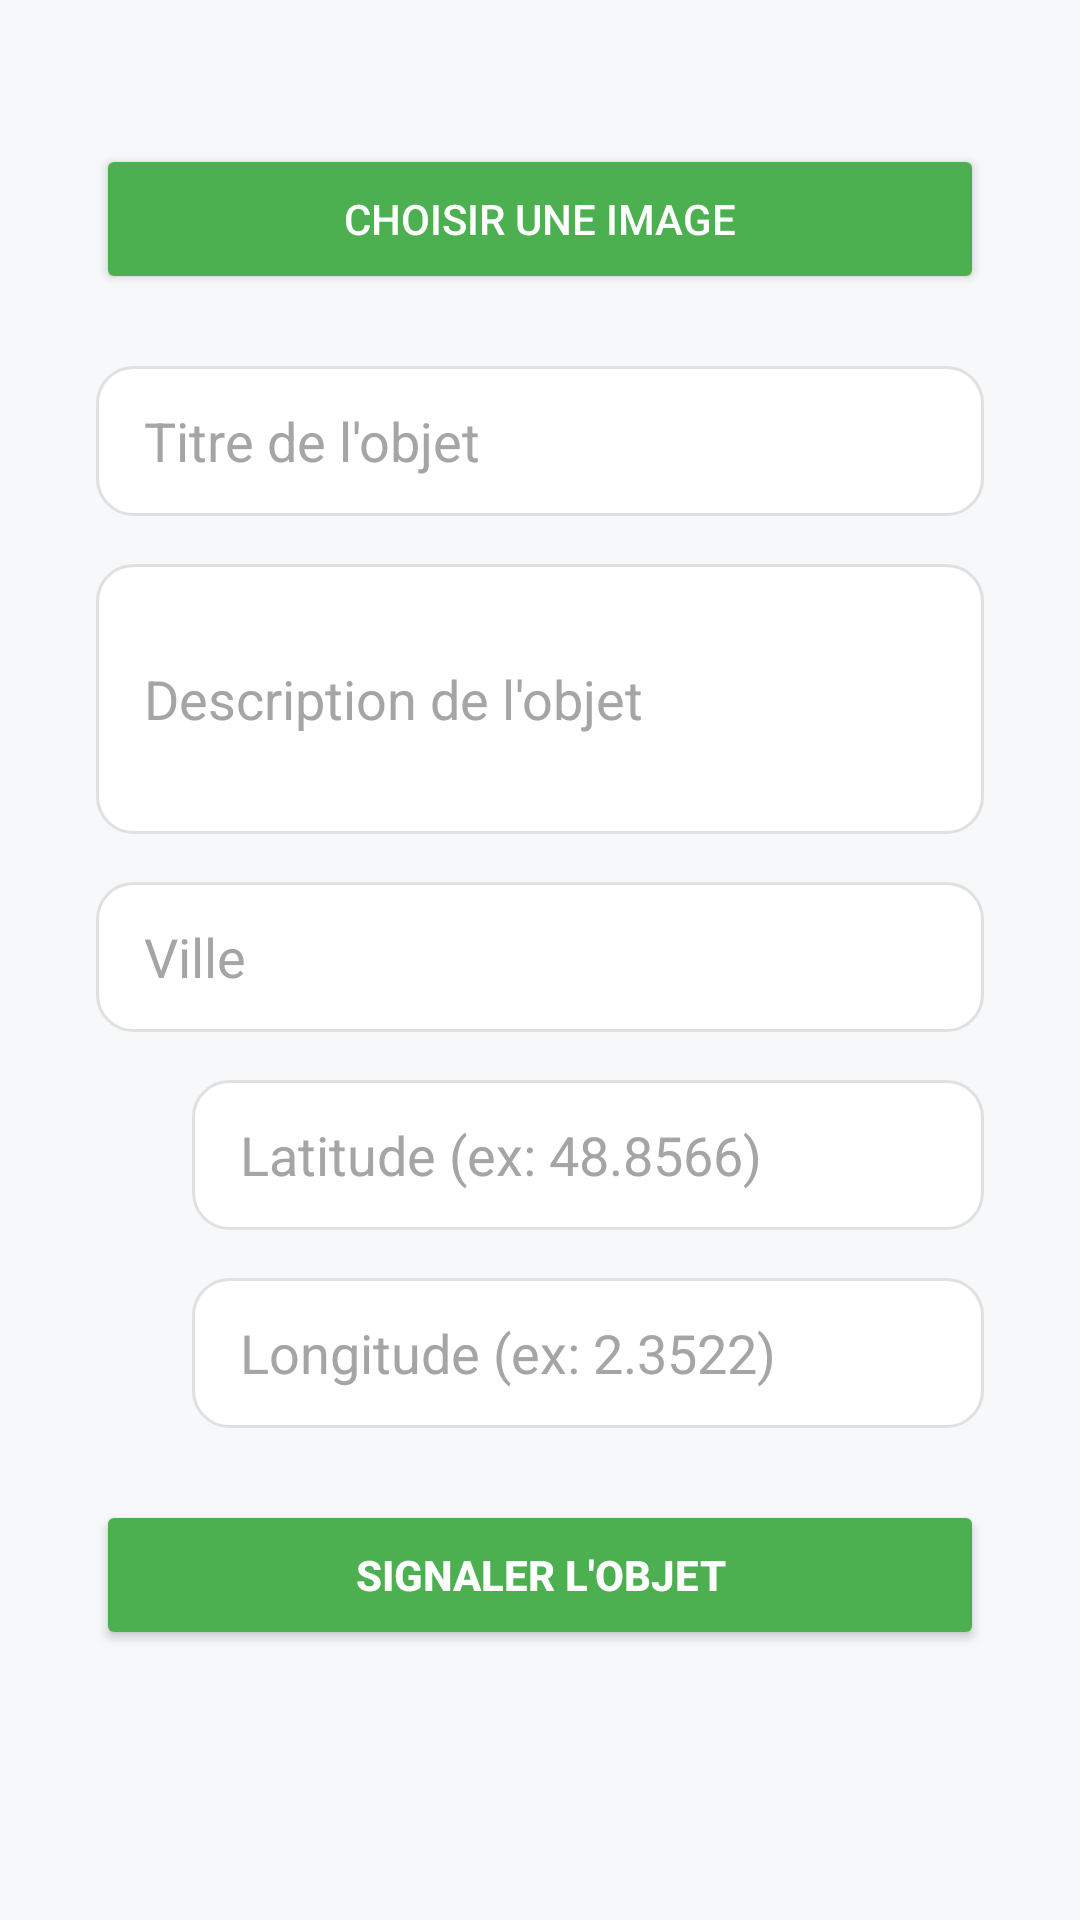

Produce the Android XML layout that renders to this screen, including the resource entries it uses.
<!-- AndroidManifest.xml: application theme Theme.MyApplicationLBF -->
<!-- res/layout/activity_lost_item.xml -->
<?xml version="1.0" encoding="utf-8"?>
<ScrollView xmlns:android="http://schemas.android.com/apk/res/android"
    android:layout_width="match_parent"
    android:layout_height="match_parent"
    android:background="#F7F8FA"
    android:padding="16dp">

<LinearLayout
android:layout_width="match_parent"
android:layout_height="wrap_content"
android:orientation="vertical"
android:padding="16dp">


<Button
    android:id="@+id/selectImageButton"
    android:layout_width="match_parent"
    android:layout_height="50dp"
    android:text="Choisir une image"
    android:textColor="#FFFFFF"
    android:backgroundTint="#4CAF50"
android:layout_marginTop="16dp"
android:elevation="4dp"/>


<ImageView
    android:id="@+id/imagePreview"
    android:layout_width="match_parent"
    android:layout_height="150dp"
    android:layout_marginTop="16dp"
    android:visibility="gone"
    android:background="@drawable/rounded_background"
android:elevation="4dp"/>



    
    <EditText
        android:id="@+id/titleInput"
        android:layout_width="match_parent"
        android:layout_height="50dp"
        android:layout_marginTop="24dp"
        android:background="@drawable/edittext_background"
        android:hint="Titre de l'objet"
        android:inputType="text"
        android:paddingStart="16dp"
        android:paddingEnd="16dp"
        android:textColor="#2C3E50"
        android:textColorHint="#A5A5A5" />

    <EditText
        android:id="@+id/descriptionInput"
        android:layout_width="match_parent"
        android:layout_height="90dp"
        android:layout_marginTop="16dp"
        android:hint="Description de l'objet"
        android:inputType="text"
    android:paddingStart="16dp"
    android:paddingEnd="16dp"
    android:textColor="#2C3E50"
    android:textColorHint="#A5A5A5"
    android:background="@drawable/edittext_background"/>


<EditText
    android:id="@+id/villeInput"
    android:layout_width="match_parent"
    android:layout_height="50dp"
    android:layout_marginTop="16dp"
    android:hint="Ville"
    android:inputType="text"
    android:paddingStart="16dp"
    android:paddingEnd="16dp"
    android:textColor="#2C3E50"
    android:textColorHint="#A5A5A5"
    android:background="@drawable/edittext_background"/>


<LinearLayout
    android:layout_width="match_parent"
    android:layout_height="wrap_content"
    android:orientation="horizontal"
    android:gravity="center_vertical"
    android:layout_marginTop="16dp">

    <ImageView
        android:src="@drawable/ic_location"
        android:layout_width="24dp"
        android:layout_height="24dp"
        android:layout_marginEnd="8dp"/>

    <EditText
        android:id="@+id/latitudeInput"
        android:layout_width="0dp"
        android:layout_height="50dp"
        android:layout_weight="1"
        android:hint="Latitude (ex: 48.8566)"
        android:inputType="numberDecimal"
        android:paddingStart="16dp"
        android:paddingEnd="16dp"
        android:textColor="#2C3E50"
        android:textColorHint="#A5A5A5"
        android:background="@drawable/edittext_background"/>

</LinearLayout>


<LinearLayout
    android:layout_width="match_parent"
    android:layout_height="wrap_content"
    android:orientation="horizontal"
    android:gravity="center_vertical"
    android:layout_marginTop="16dp">

    <ImageView
        android:src="@drawable/ic_location"
        android:layout_width="24dp"
        android:layout_height="24dp"
        android:layout_marginEnd="8dp"/>

    <EditText
        android:id="@+id/longitudeInput"
        android:layout_width="0dp"
        android:layout_height="50dp"
        android:layout_weight="1"
        android:hint="Longitude (ex: 2.3522)"
        android:inputType="numberDecimal"
        android:paddingStart="16dp"
        android:paddingEnd="16dp"
        android:textColor="#2C3E50"
        android:textColorHint="#A5A5A5"
        android:background="@drawable/edittext_background"/>

</LinearLayout>


<Button
    android:id="@+id/reportButton"
    android:layout_width="match_parent"
    android:layout_height="50dp"
    android:text="Signaler l'objet"
    android:textColor="#FFFFFF"
    android:backgroundTint="#4CAF50"
    android:textStyle="bold"
    android:layout_marginTop="24dp"
    android:elevation="4dp"/>

</LinearLayout>
    </ScrollView>
<!-- resources referenced by this layout -->
<resources>
  <!-- drawable edittext_background (drawable) -->
  <?xml version="1.0" encoding="utf-8"?>
  <shape xmlns:android="http://schemas.android.com/apk/res/android">
      <solid android:color="#FFFFFF"/> 
      <corners android:radius="12dp"/> 
      <stroke android:color="#E0E0E0" android:width="1dp"/> 
  </shape>
  <!-- drawable rounded_background (drawable) -->
  <shape xmlns:android="http://schemas.android.com/apk/res/android">
      <solid android:color="#FFFFFF" />
      <corners android:radius="16dp" />
      <stroke android:width="2dp" android:color="#DDDDDD" />
  </shape>
  <style name="Theme.MyApplicationLBF" parent="Theme.MaterialComponents.DayNight.NoActionBar">
          
          <item name="colorPrimary">@color/purple_500</item>
          <item name="colorPrimaryVariant">@color/purple_700</item>
          <item name="colorOnPrimary">@color/white</item>
          
          <item name="colorSecondary">@color/teal_200</item>
          <item name="colorSecondaryVariant">@color/teal_700</item>
          <item name="colorOnSecondary">@color/black</item>
          
          <item name="android:statusBarColor">?attr/colorPrimaryVariant</item>
          
      </style>
  <color name="purple_500">#388E3C</color>
  <color name="purple_700">#FF3700B3</color>
  <color name="white">#FFFFFFFF</color>
  <color name="teal_200">#FF03DAC5</color>
  <color name="teal_700">#FF018786</color>
  <color name="black">#FF000000</color>
</resources>
